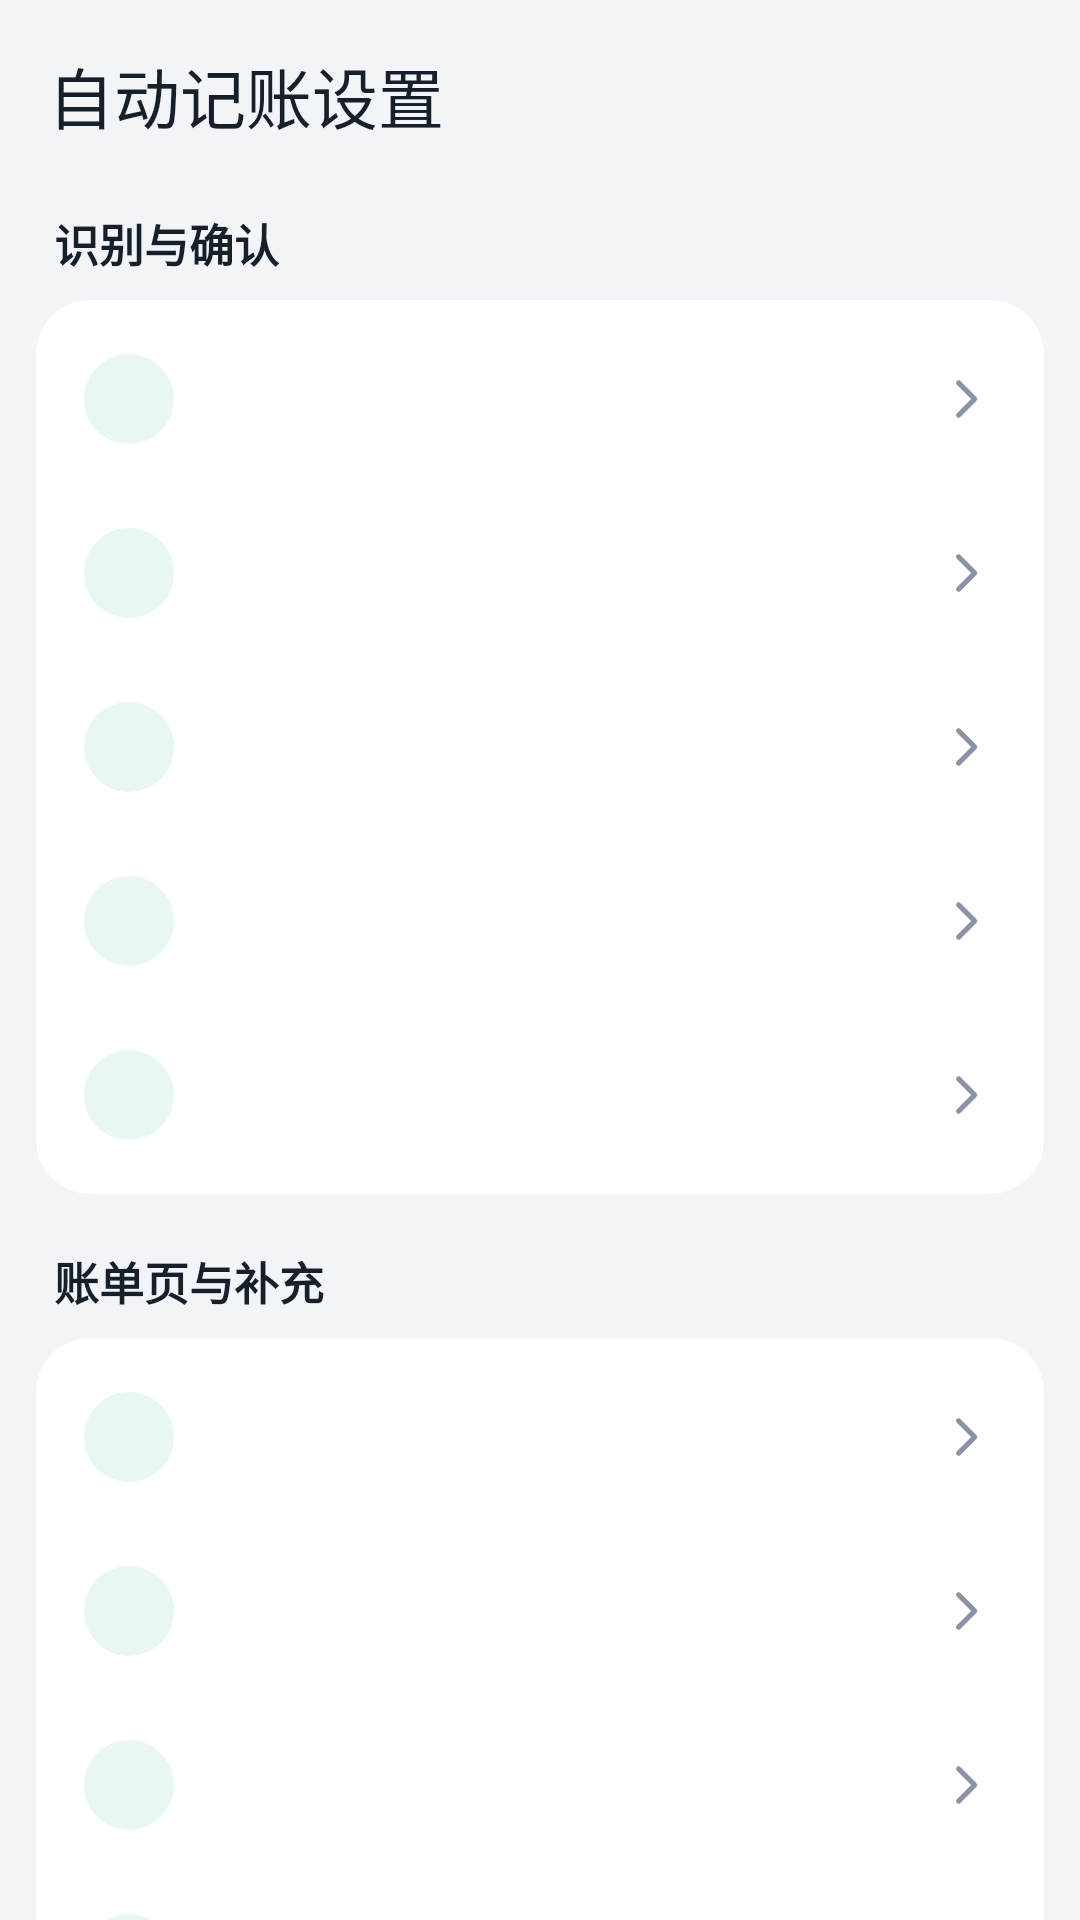

Here is an Android app screen rendered from its layout file. Give the layout XML and the strings, colors and styles it references.
<!-- AndroidManifest.xml: application theme Theme.JianJi -->
<!-- res/layout/activity_auto_settings.xml -->
<?xml version="1.0" encoding="utf-8"?>
<androidx.core.widget.NestedScrollView xmlns:android="http://schemas.android.com/apk/res/android"
    xmlns:app="http://schemas.android.com/apk/res-auto"
    android:layout_width="match_parent"
    android:layout_height="match_parent"
    android:background="?android:colorBackground"
    android:clipToPadding="false"
    android:paddingBottom="40dp"
    android:scrollbars="none">

    <LinearLayout
        android:layout_width="match_parent"
        android:layout_height="wrap_content"
        android:orientation="vertical">

        <com.google.android.material.appbar.AppBarLayout
            android:layout_width="match_parent"
            android:layout_height="wrap_content"
            android:background="?android:colorBackground">

            <com.google.android.material.appbar.MaterialToolbar
                android:id="@+id/toolbar"
                android:layout_width="match_parent"
                android:layout_height="?attr/actionBarSize"
                android:background="?android:colorBackground"
                app:navigationIconTint="@color/text_primary"
                app:title="自动记账设置"
                app:titleTextColor="@color/text_primary" />
        </com.google.android.material.appbar.AppBarLayout>

        <LinearLayout
            android:id="@+id/settingsContainer"
            android:layout_width="match_parent"
            android:layout_height="wrap_content"
            android:orientation="vertical"
            android:paddingHorizontal="12dp">

            
            <TextView
                style="@style/JianJiSectionTitle"
                android:layout_width="wrap_content"
                android:layout_height="wrap_content"
                android:layout_marginStart="6dp"
                android:layout_marginTop="6dp"
                android:layout_marginBottom="8dp"
                android:text="识别与确认" />

            <com.google.android.material.card.MaterialCardView
                style="@style/Widget.JianJi.Card"
                android:layout_width="match_parent"
                android:layout_height="wrap_content">

                <LinearLayout
                    android:layout_width="match_parent"
                    android:layout_height="wrap_content"
                    android:orientation="vertical"
                    android:paddingVertical="4dp">

                    <include android:id="@+id/rowAuto" layout="@layout/item_profile_row" />
                    <include android:id="@+id/rowMianmi" layout="@layout/item_profile_row" />
                    <include android:id="@+id/rowConfirm" layout="@layout/item_profile_row" />
                    <include android:id="@+id/rowOverlay" layout="@layout/item_profile_row" />
                    <include android:id="@+id/rowLearn" layout="@layout/item_profile_row" />
                </LinearLayout>
            </com.google.android.material.card.MaterialCardView>

            
            <TextView
                style="@style/JianJiSectionTitle"
                android:layout_width="wrap_content"
                android:layout_height="wrap_content"
                android:layout_marginStart="6dp"
                android:layout_marginTop="18dp"
                android:layout_marginBottom="8dp"
                android:text="账单页与补充" />

            <com.google.android.material.card.MaterialCardView
                style="@style/Widget.JianJi.Card"
                android:layout_width="match_parent"
                android:layout_height="wrap_content">

                <LinearLayout
                    android:layout_width="match_parent"
                    android:layout_height="wrap_content"
                    android:orientation="vertical"
                    android:paddingVertical="4dp">

                    <include android:id="@+id/rowBillScan" layout="@layout/item_profile_row" />
                    <include android:id="@+id/rowBillDays" layout="@layout/item_profile_row" />
                    <include android:id="@+id/rowRemark" layout="@layout/item_profile_row" />
                    <include android:id="@+id/rowBillImage" layout="@layout/item_profile_row" />
                    <include android:id="@+id/rowSms" layout="@layout/item_profile_row" />
                </LinearLayout>
            </com.google.android.material.card.MaterialCardView>

            
            <TextView
                style="@style/JianJiSectionTitle"
                android:layout_width="wrap_content"
                android:layout_height="wrap_content"
                android:layout_marginStart="6dp"
                android:layout_marginTop="18dp"
                android:layout_marginBottom="8dp"
                android:text="省电与提醒" />

            <com.google.android.material.card.MaterialCardView
                style="@style/Widget.JianJi.Card"
                android:layout_width="match_parent"
                android:layout_height="wrap_content">

                <LinearLayout
                    android:layout_width="match_parent"
                    android:layout_height="wrap_content"
                    android:orientation="vertical"
                    android:paddingVertical="4dp">

                    <include android:id="@+id/rowPowerSave" layout="@layout/item_profile_row" />
                    <include android:id="@+id/rowStatus" layout="@layout/item_profile_row" />
                    <include android:id="@+id/rowDiag" layout="@layout/item_profile_row" />
                </LinearLayout>
            </com.google.android.material.card.MaterialCardView>

            
            <TextView
                style="@style/JianJiSectionTitle"
                android:layout_width="wrap_content"
                android:layout_height="wrap_content"
                android:layout_marginStart="6dp"
                android:layout_marginTop="18dp"
                android:layout_marginBottom="8dp"
                android:text="权限与状态" />

            <com.google.android.material.card.MaterialCardView
                style="@style/Widget.JianJi.Card"
                android:layout_width="match_parent"
                android:layout_height="wrap_content">

                <LinearLayout
                    android:layout_width="match_parent"
                    android:layout_height="wrap_content"
                    android:orientation="vertical"
                    android:paddingVertical="4dp">

                    <include android:id="@+id/rowPermission" layout="@layout/item_profile_row" />
                </LinearLayout>
            </com.google.android.material.card.MaterialCardView>

            
            <TextView
                style="@style/JianJiSectionTitle"
                android:layout_width="wrap_content"
                android:layout_height="wrap_content"
                android:layout_marginStart="6dp"
                android:layout_marginTop="18dp"
                android:layout_marginBottom="8dp"
                android:text="Root 增强" />

            <com.google.android.material.card.MaterialCardView
                style="@style/Widget.JianJi.Card"
                android:layout_width="match_parent"
                android:layout_height="wrap_content">

                <LinearLayout
                    android:layout_width="match_parent"
                    android:layout_height="wrap_content"
                    android:orientation="vertical"
                    android:paddingVertical="4dp">

                    <include android:id="@+id/rowRoot" layout="@layout/item_profile_row" />
                    <include android:id="@+id/rowRootScan" layout="@layout/item_profile_row" />
                </LinearLayout>
            </com.google.android.material.card.MaterialCardView>

            
            <TextView
                style="@style/JianJiSectionTitle"
                android:layout_width="wrap_content"
                android:layout_height="wrap_content"
                android:layout_marginStart="6dp"
                android:layout_marginTop="18dp"
                android:layout_marginBottom="8dp"
                android:text="Hook 模块（LSPosed）" />

            <com.google.android.material.card.MaterialCardView
                style="@style/Widget.JianJi.Card"
                android:layout_width="match_parent"
                android:layout_height="wrap_content">

                <LinearLayout
                    android:layout_width="match_parent"
                    android:layout_height="wrap_content"
                    android:orientation="vertical"
                    android:paddingVertical="4dp">

                    <include android:id="@+id/rowHookStatus" layout="@layout/item_profile_row" />
                    <include android:id="@+id/rowHookGuard" layout="@layout/item_profile_row" />
                    <include android:id="@+id/rowHookTest" layout="@layout/item_profile_row" />
                    <include android:id="@+id/rowHookDiag" layout="@layout/item_profile_row" />
                </LinearLayout>
            </com.google.android.material.card.MaterialCardView>
        </LinearLayout>
    </LinearLayout>
</androidx.core.widget.NestedScrollView>
<!-- res/layout/item_profile_row.xml (included above) -->
<?xml version="1.0" encoding="utf-8"?>
<LinearLayout xmlns:android="http://schemas.android.com/apk/res/android"
    xmlns:app="http://schemas.android.com/apk/res-auto"
    android:layout_width="match_parent"
    android:layout_height="wrap_content"
    android:background="?attr/selectableItemBackground"
    android:gravity="center_vertical"
    android:minHeight="58dp"
    android:orientation="horizontal"
    android:paddingHorizontal="16dp"
    android:paddingVertical="10dp">

    <ImageView
        android:id="@+id/ivRowIcon"
        android:layout_width="30dp"
        android:layout_height="30dp"
        android:background="@drawable/pill_bg"
        android:contentDescription="@null"
        android:padding="6dp"
        app:tint="@color/primary" />

    <LinearLayout
        android:layout_width="0dp"
        android:layout_height="wrap_content"
        android:layout_marginStart="12dp"
        android:layout_weight="1"
        android:orientation="vertical">

        <TextView
            android:id="@+id/tvRowTitle"
            android:layout_width="match_parent"
            android:layout_height="wrap_content"
            android:textColor="@color/text_primary"
            android:textSize="15sp" />

        <TextView
            android:id="@+id/tvRowSubtitle"
            android:layout_width="match_parent"
            android:layout_height="wrap_content"
            android:layout_marginTop="2dp"
            android:textColor="@color/text_secondary"
            android:textSize="12sp"
            android:visibility="gone" />
    </LinearLayout>

    <com.google.android.material.materialswitch.MaterialSwitch
        android:id="@+id/swRow"
        android:layout_width="wrap_content"
        android:layout_height="wrap_content"
        android:visibility="gone" />

    <ImageView
        android:id="@+id/ivChevron"
        android:layout_width="20dp"
        android:layout_height="20dp"
        android:contentDescription="@null"
        android:src="@drawable/ic_chevron_right"
        app:tint="@color/text_secondary" />
</LinearLayout>
<!-- resources referenced by this layout -->
<resources>
  <color name="primary">#00A884</color>
  <color name="text_primary">#16202A</color>
  <color name="text_secondary">#8A94A6</color>
  <!-- drawable ic_chevron_right (drawable) -->
  <?xml version="1.0" encoding="utf-8"?>
  <vector xmlns:android="http://schemas.android.com/apk/res/android"
      android:width="24dp" android:height="24dp"
      android:viewportWidth="24" android:viewportHeight="24">
      <path
          android:pathData="M9,5.5 L15.5,12 L9,18.5"
          android:strokeColor="#FFFFFF" android:strokeWidth="2"
          android:strokeLineCap="round" android:strokeLineJoin="round" android:fillColor="#00000000" />
  </vector>
  <!-- drawable pill_bg (drawable) -->
  <?xml version="1.0" encoding="utf-8"?>
  <shape xmlns:android="http://schemas.android.com/apk/res/android"
      android:shape="rectangle">
      <corners android:radius="18dp" />
      <solid android:color="@color/summary_bg" />
  </shape>
  <style name="JianJiSectionTitle">
          <item name="android:textSize">15sp</item>
          <item name="android:textStyle">bold</item>
          <item name="android:textColor">@color/text_primary</item>
      </style>
  <style name="Widget.JianJi.Card" parent="Widget.Material3.CardView.Elevated">
          
          <item name="cardBackgroundColor">?attr/colorSurface</item>
          <item name="cardCornerRadius">18dp</item>
          <item name="cardElevation">0dp</item>
          <item name="strokeWidth">0dp</item>
      </style>
  <style name="Theme.JianJi" parent="Theme.Material3.DayNight.NoActionBar">
          <item name="colorPrimary">@color/primary</item>
          <item name="colorOnPrimary">@color/on_primary</item>
          <item name="colorPrimaryContainer">@color/primary_container</item>
          <item name="colorOnPrimaryContainer">@color/on_primary_container</item>
          <item name="colorSecondary">@color/primary</item>
          <item name="colorSecondaryContainer">@color/primary_container</item>
          <item name="colorOnSecondaryContainer">@color/on_primary_container</item>
          <item name="colorSurface">@color/card_bg</item>
          <item name="colorOnSurface">@color/text_primary</item>
          <item name="colorSurfaceVariant">@color/card_bg_soft</item>
          <item name="colorOnSurfaceVariant">@color/text_secondary</item>
          <item name="colorOutline">@color/divider</item>
          <item name="android:colorBackground">@color/bg</item>
          <item name="android:statusBarColor">@android:color/transparent</item>
          <item name="android:navigationBarColor">@color/card_bg</item>
          <item name="android:windowLightStatusBar">true</item>
          <item name="android:windowAnimationStyle">@style/Anim.JianJi</item>
      </style>
  <color name="summary_bg">#E9F7F2</color>
  <color name="on_primary">#FFFFFF</color>
  <color name="primary_container">#C9F2E6</color>
  <color name="on_primary_container">#00382B</color>
  <color name="card_bg">#FFFFFF</color>
  <color name="card_bg_soft">#F7F9FB</color>
  <color name="divider">#ECEFF3</color>
  <color name="bg">#F2F4F7</color>
  <style name="Anim.JianJi" parent="@android:style/Animation.Activity">
          <item name="android:activityOpenEnterAnimation">@anim/slide_in_right</item>
          <item name="android:activityOpenExitAnimation">@anim/slide_out_left</item>
          <item name="android:activityCloseEnterAnimation">@anim/slide_in_left</item>
          <item name="android:activityCloseExitAnimation">@anim/slide_out_right</item>
      </style>
</resources>
